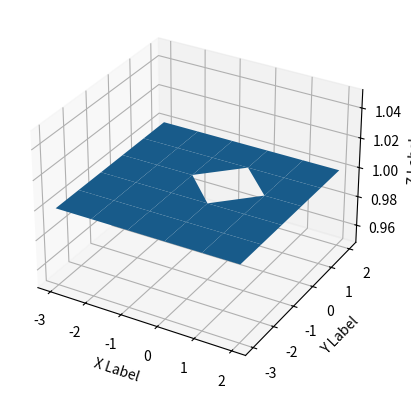

The script that saved this image:
import numpy as np
from mpl_toolkits.mplot3d import Axes3D  
# Axes3D import has side effects, it enables using projection='3d' in add_subplot
import matplotlib.pyplot as plt
import random

def fun(x, y):
    return x**2 + y

fig = plt.figure()
ax = fig.add_subplot(111, projection='3d')
x = y = np.arange(-3.0, 3.0, 1)
print(x.shape)
X, Y = np.meshgrid(x, y)
print(X)
zs = np.array(fun(np.ravel(X), np.ravel(Y)))
print(zs.shape)

Z = zs.reshape(X.shape)
Z = np.ones((6,6))
Z[3,3]=None
print(Z.shape)

ax.plot_surface(X, Y, Z)

ax.set_xlabel('X Label')
ax.set_ylabel('Y Label')
ax.set_zlabel('Z Label')

plt.show()